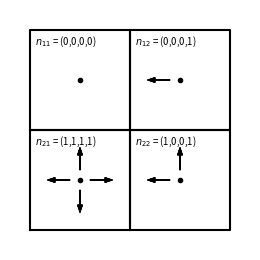

The script that saved this image: (Note: this script raises an exception after producing the figure.)
import scipy.io
import numpy as np
import matplotlib.backends.backend_pdf
import matplotlib.pyplot as plt

def draw_state(ax, point, state, write_state=False, width=0, height=-0):
	x = point[0]
	y = point[1]
	ax.plot(x,y,'ok',markersize=3)
	ax.plot((x-0.5,x+0.5,x+0.5,x-0.5, x-0.5),(y-0.5,y-0.5,y+0.5,y+0.5,y-0.5),'k')

	if write_state:
		assert(width > 0)
		assert(height > 0)
		ax.annotate(r'$n_{' + '{0}{1}'.format(height-y,x+width-1) + r'}' + '$ = ({0},{1},{2},{3})'.format(state[0],state[1],state[2],state[3]), (x-0.45,y+0.35), size='x-small')

	for i in state:
		if 1==state[0]:
			ax.arrow(x,y+0.1,0,+0.15,head_width=0.05,color=(0,0,0),lw=0.5)
		if 1==state[1]:
			ax.arrow(x+0.1,y,+0.15,0,head_width=0.05,color=(0,0,0),lw=0.5)
		if 1==state[2]:
			ax.arrow(x,y-0.1,0,-0.15,head_width=0.05,color=(0,0,0),lw=0.5)
		if 1==state[3]:
			ax.arrow(x-0.1,y,-0.15,0,head_width=0.05,color=(0,0,0),lw=0.5)


# square-state.pdf figure
fig0 = plt.figure(1, figsize=(6/2.5, 6/2.5), frameon=False)
fig0.subplots_adjust(left=0.0, right=1, top=1, bottom=0)


ax0 = fig0.add_subplot(1,1,1, frameon=False)

draw_state(ax0, (0,0), (1,1,1,1), write_state=True, width=2, height=2)
draw_state(ax0, (1,0), (1,0,0,1), write_state=True, width=2, height=2)
draw_state(ax0, (1,1), (0,0,0,1), write_state=True, width=2, height=2)
draw_state(ax0, (0,1), (0,0,0,0), write_state=True, width=2, height=2)

ax0.axis((-0.7, 1.7, -0.7, 1.7))
ax0.set_xticks([])
ax0.set_yticks([])

#plt.show()

pp = matplotlib.backends.backend_pdf.PdfPages('figs/square-state.pdf')
pp.savefig(fig0)
pp.close()


# propagation-before.pdf figure
fig1 = plt.figure(2, figsize=(6/2.5, 6/2.5), frameon=False)
fig1.subplots_adjust(left=0.0, right=1, top=0.9, bottom=0)

ax1 = fig1.add_subplot(1,1,1, frameon=False)
ax1.set_title('Before propagation')

draw_state(ax1, (0,2), (0,0,1,0))
draw_state(ax1, (1,2), (0,0,0,0))
draw_state(ax1, (2,2), (0,0,0,0))

draw_state(ax1, (0,1), (0,0,0,0))
draw_state(ax1, (1,1), (1,1,1,1))
draw_state(ax1, (2,1), (0,0,0,0))

draw_state(ax1, (0,0), (0,1,0,0))
draw_state(ax1, (1,0), (1,1,0,0))
draw_state(ax1, (2,0), (1,0,0,0))



ax1.axis((-0.7, 2.7, -0.7, 2.7))
ax1.set_xticks([])
ax1.set_yticks([])

#plt.show()

pp = matplotlib.backends.backend_pdf.PdfPages('figs/propagation-before.pdf')
pp.savefig(fig1)
pp.close()


# propagation-after.pdf figure
fig2 = plt.figure(3, figsize=(6/2.5, 6/2.5), frameon=False)
fig2.subplots_adjust(left=0.0, right=1, top=0.9, bottom=0)

ax2 = fig2.add_subplot(1,1,1, frameon=False)
ax2.set_title('After propagation')


draw_state(ax2, (0,2), (0,0,0,0))
draw_state(ax2, (1,2), (1,0,0,0))
draw_state(ax2, (2,2), (0,0,0,0))

draw_state(ax2, (0,1), (0,0,1,1))
draw_state(ax2, (1,1), (1,0,0,0))
draw_state(ax2, (2,1), (1,1,0,0))

draw_state(ax2, (0,0), (0,0,0,0))
draw_state(ax2, (1,0), (0,1,1,0))
draw_state(ax2, (2,0), (0,1,0,0))

ax2.axis((-0.7, 2.7, -0.7, 2.7))
ax2.set_xticks([])
ax2.set_yticks([])

#plt.show()

pp = matplotlib.backends.backend_pdf.PdfPages('figs/propagation-after.pdf')
pp.savefig(fig2)
pp.close()




# collision-before.pdf figure
fig3 = plt.figure(4, figsize=(6/2.5, 6/2.5), frameon=False)
fig3.subplots_adjust(left=0.0, right=1, top=0.9, bottom=0)

ax3 = fig3.add_subplot(1,1,1, frameon=False)
ax3.set_title('Before collision')

draw_state(ax3, (0,2), (1,1,1,0))
draw_state(ax3, (1,2), (0,1,1,0))
draw_state(ax3, (2,2), (1,0,0,0))

draw_state(ax3, (0,1), (0,0,0,0))
draw_state(ax3, (1,1), (1,0,1,0))
draw_state(ax3, (2,1), (0,0,0,0))

draw_state(ax3, (0,0), (1,1,0,0))
draw_state(ax3, (1,0), (1,1,1,0))
draw_state(ax3, (2,0), (0,1,0,1))



ax3.axis((-0.7, 2.7, -0.7, 2.7))
ax3.set_xticks([])
ax3.set_yticks([])

#plt.show()

pp = matplotlib.backends.backend_pdf.PdfPages('figs/collision-before.pdf')
pp.savefig(fig3)
pp.close()


# collision-after.pdf figure
fig4 = plt.figure(5, figsize=(6/2.5, 6/2.5), frameon=False)
fig4.subplots_adjust(left=0.0, right=1, top=0.9, bottom=0)

ax4 = fig4.add_subplot(1,1,1, frameon=False)
ax4.set_title('After collision')



draw_state(ax4, (0,2), (1,1,1,0))
draw_state(ax4, (1,2), (0,1,1,0))
draw_state(ax4, (2,2), (1,0,0,0))

draw_state(ax4, (0,1), (0,0,0,0))
draw_state(ax4, (1,1), (0,1,0,1))
draw_state(ax4, (2,1), (0,0,0,0))

draw_state(ax4, (0,0), (1,1,0,0))
draw_state(ax4, (1,0), (1,1,1,0))
draw_state(ax4, (2,0), (1,0,1,0))

ax4.axis((-0.7, 2.7, -0.7, 2.7))
ax4.set_xticks([])
ax4.set_yticks([])

#plt.show()

pp = matplotlib.backends.backend_pdf.PdfPages('figs/collision-after.pdf')
pp.savefig(fig4)
pp.close()

